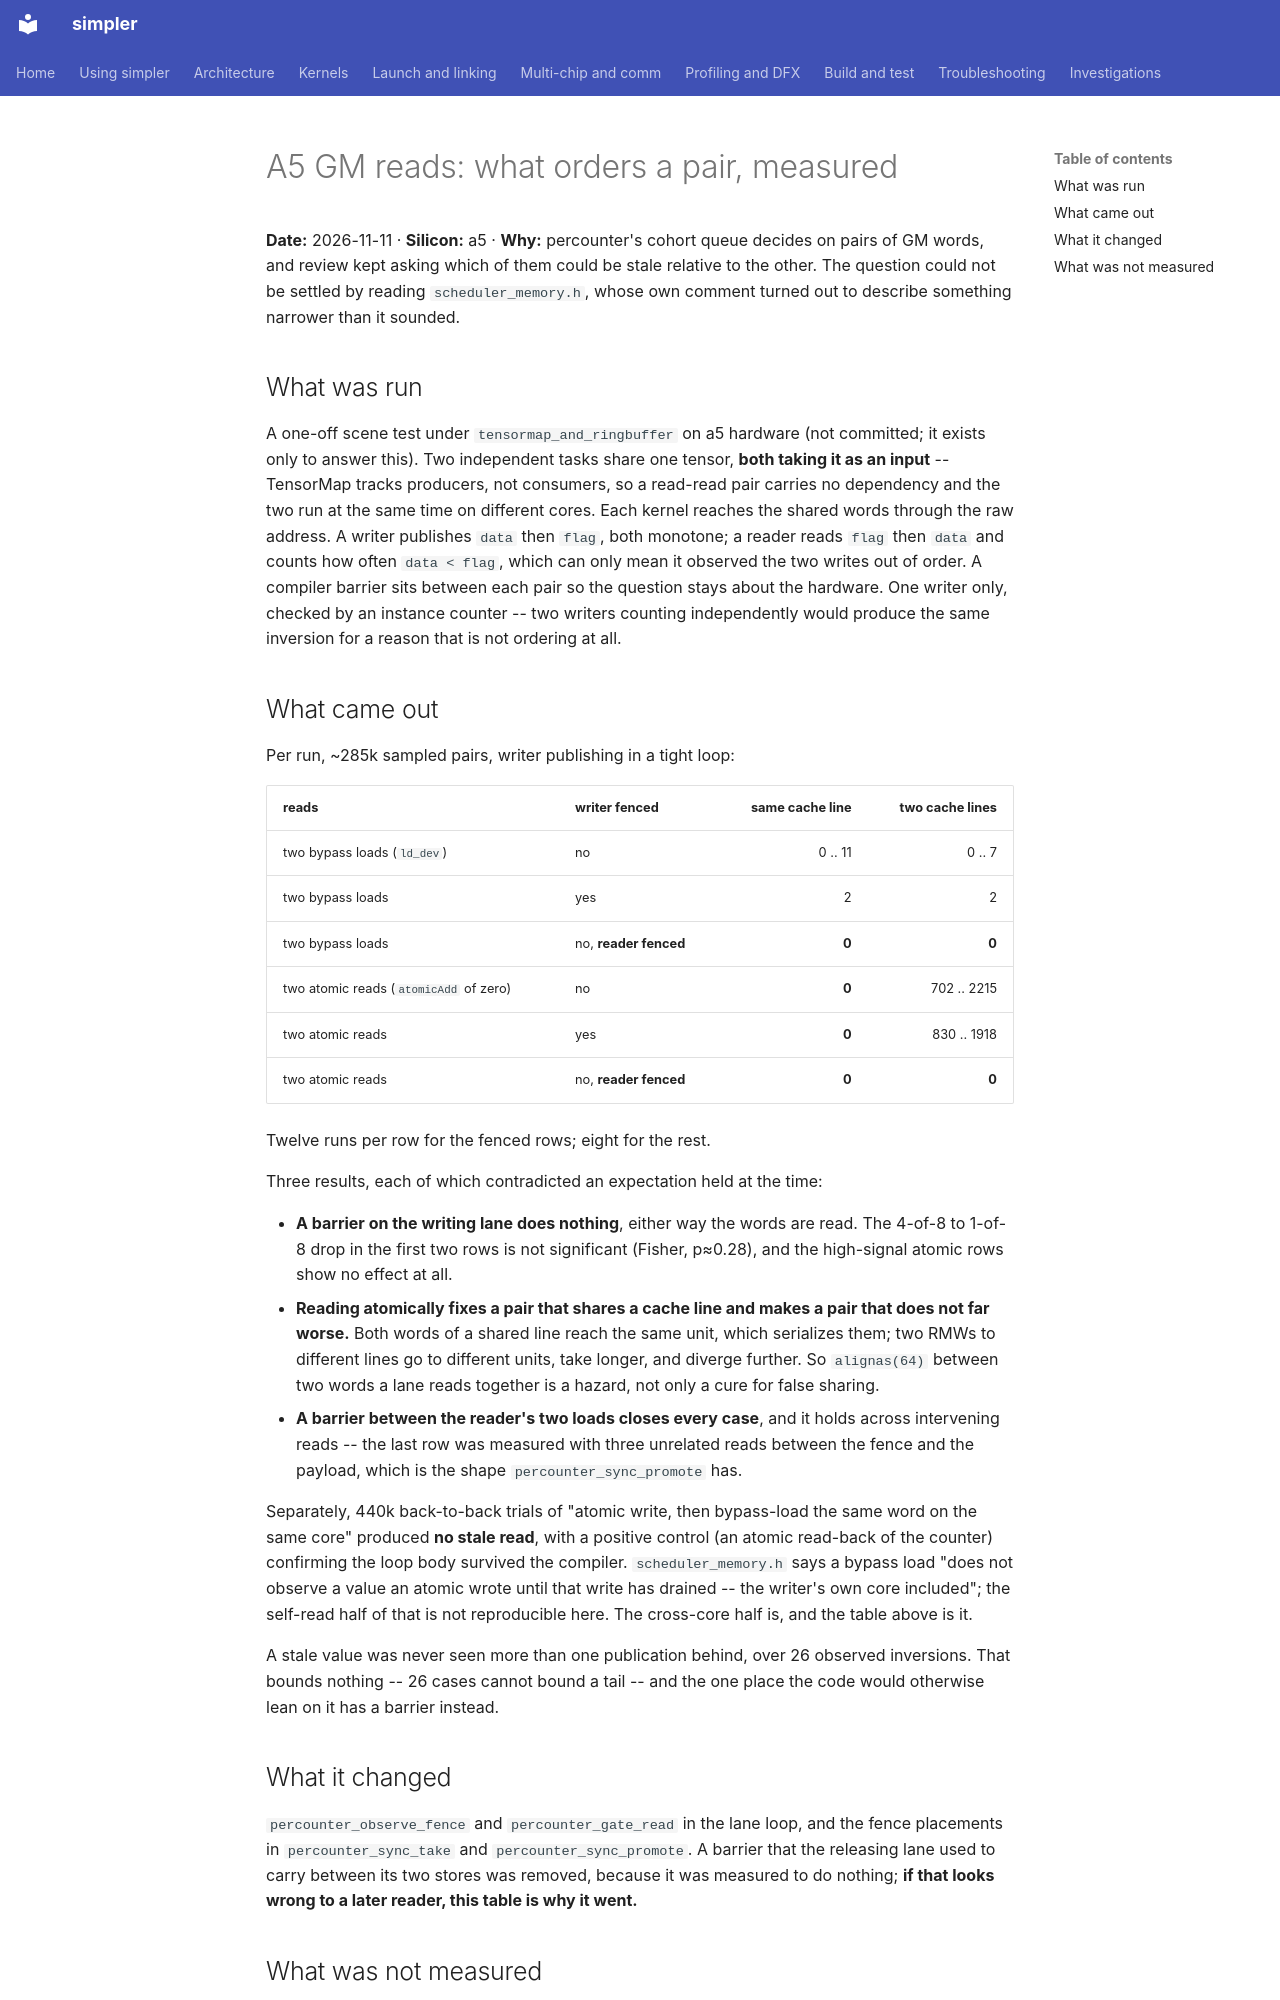

repository: hw-native-sys/simpler · page: investigations/2026-11-a5-gm-read-ordering/index.html · generator: mkdocs

# A5 GM reads: what orders a pair, measured

**Date:** 2026-11-11 · **Silicon:** a5 · **Why:** percounter's cohort queue
decides on pairs of GM words, and review kept asking which of them could be
stale relative to the other. The question could not be settled by reading
`scheduler_memory.h`, whose own comment turned out to describe something
narrower than it sounded.

## What was run

A one-off scene test under `tensormap_and_ringbuffer` on a5 hardware (not
committed; it exists only to answer this). Two independent tasks share one
tensor, **both taking it as an input** -- TensorMap tracks producers, not
consumers, so a read-read pair carries no dependency and the two run at the
same time on different cores. Each kernel reaches the shared words through
the raw address. A writer publishes `data` then `flag`, both monotone; a
reader reads `flag` then `data` and counts how often `data < flag`, which can
only mean it observed the two writes out of order. A compiler barrier sits
between each pair so the question stays about the hardware. One writer only,
checked by an instance counter -- two writers counting independently would
produce the same inversion for a reason that is not ordering at all.

## What came out

Per run, ~285k sampled pairs, writer publishing in a tight loop:

| reads | writer fenced | same cache line | two cache lines |
| ----- | ------------- | --------------: | --------------: |
| two bypass loads (`ld_dev`) | no | 0 .. 11 | 0 .. 7 |
| two bypass loads | yes | 2 | 2 |
| two bypass loads | no, **reader fenced** | **0** | **0** |
| two atomic reads (`atomicAdd` of zero) | no | **0** | 702 .. 2215 |
| two atomic reads | yes | **0** | 830 .. 1918 |
| two atomic reads | no, **reader fenced** | **0** | **0** |

Twelve runs per row for the fenced rows; eight for the rest.

Three results, each of which contradicted an expectation held at the time:

- **A barrier on the writing lane does nothing**, either way the words are
  read. The 4-of-8 to 1-of-8 drop in the first two rows is not significant
  (Fisher, p≈0.28), and the high-signal atomic rows show no effect at all.
- **Reading atomically fixes a pair that shares a cache line and makes a pair
  that does not far worse.** Both words of a shared line reach the same unit,
  which serializes them; two RMWs to different lines go to different units,
  take longer, and diverge further. So `alignas(64)` between two words a lane
  reads together is a hazard, not only a cure for false sharing.
- **A barrier between the reader's two loads closes every case**, and it
  holds across intervening reads -- the last row was measured with three
  unrelated reads between the fence and the payload, which is the shape
  `percounter_sync_promote` has.

Separately, 440k back-to-back trials of "atomic write, then bypass-load the
same word on the same core" produced **no stale read**, with a positive
control (an atomic read-back of the counter) confirming the loop body
survived the compiler. `scheduler_memory.h` says a bypass load "does not
observe a value an atomic wrote until that write has drained -- the writer's
own core included"; the self-read half of that is not reproducible here. The
cross-core half is, and the table above is it.

A stale value was never seen more than one publication behind, over 26
observed inversions. That bounds nothing -- 26 cases cannot bound a tail --
and the one place the code would otherwise lean on it has a barrier instead.
